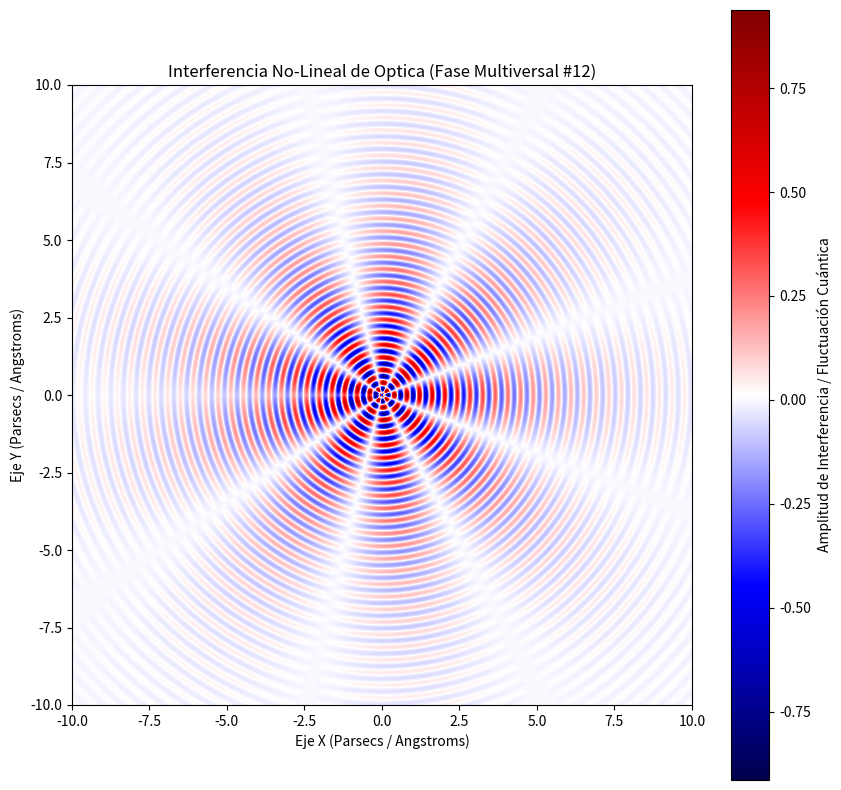

Write the Python code that produced this figure.
%matplotlib inline
# Simulación Multiversal: Optica - Variante 12
import numpy as np
import matplotlib.pyplot as plt

# Parámetros Físicos No-Lineales
omega_1 = 15.41
omega_2 = 4.339
lambda_decay = 0.323
phase_shift = 1.658

x = np.linspace(-10, 10, 800)
y = np.linspace(-10, 10, 800)
X, Y = np.meshgrid(x, y)

# Dinámica de Fluidos / Campos Tensor-Escalares (Fase Multiversal)
R = np.sqrt(X**2 + Y**2) + 1e-5
Z = (np.sin(omega_1 * R + phase_shift) * np.cos(omega_2 * np.arctan2(Y, X))) * np.exp(-lambda_decay * R)

plt.figure(figsize=(10, 10))
plt.imshow(Z, cmap='seismic', extent=[-10, 10, -10, 10], origin='lower')
plt.colorbar(label='Amplitud de Interferencia / Fluctuación Cuántica')
plt.title(r'Interferencia No-Lineal de Optica (Fase Multiversal #12)')
plt.xlabel('Eje X (Parsecs / Angstroms)')
plt.ylabel('Eje Y (Parsecs / Angstroms)')
plt.show()
